4-way image classification set "images" from GitHub (Samouil16/Speech_Pathology_Classification); label vocabulary: high, low, medium, very low.

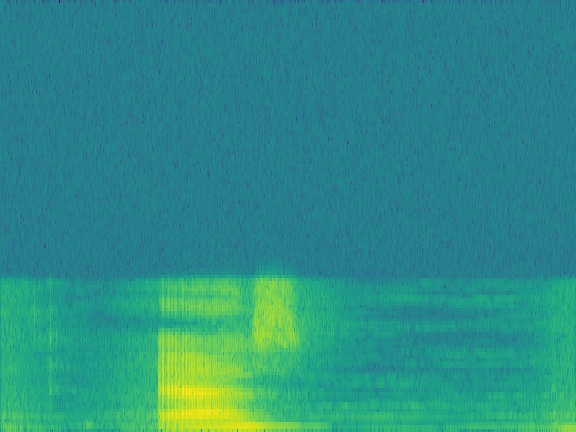
Label: high

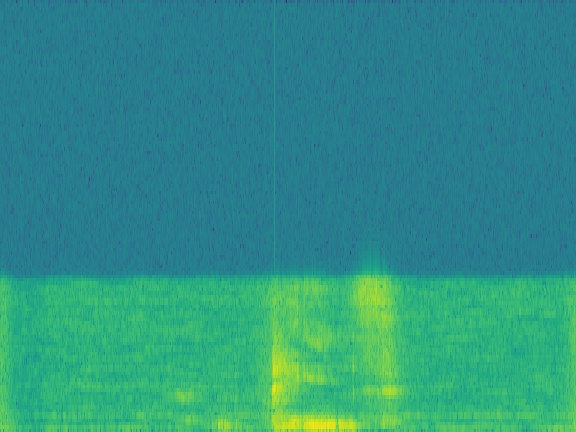
Label: low

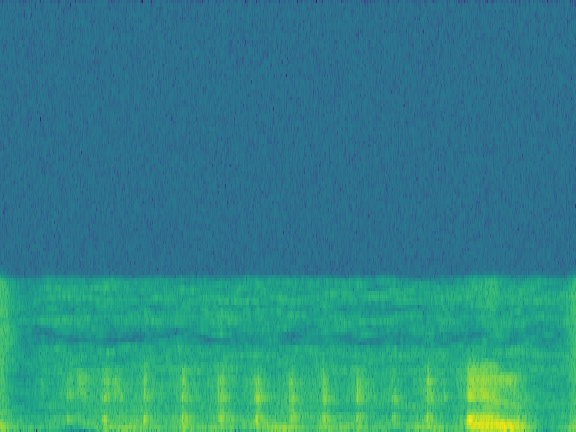
Label: medium

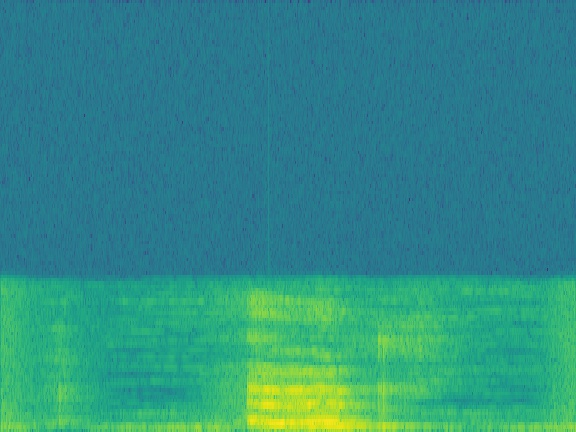
Label: very low

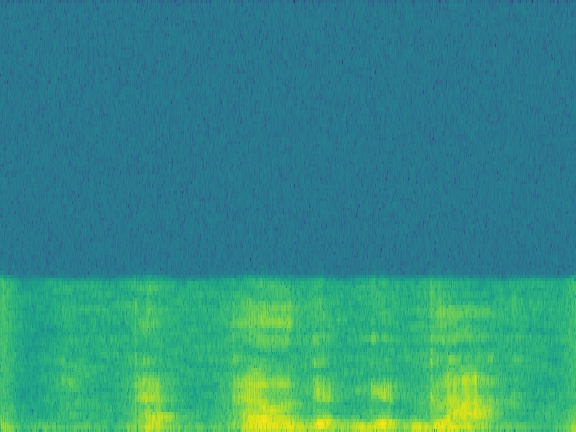
Label: medium

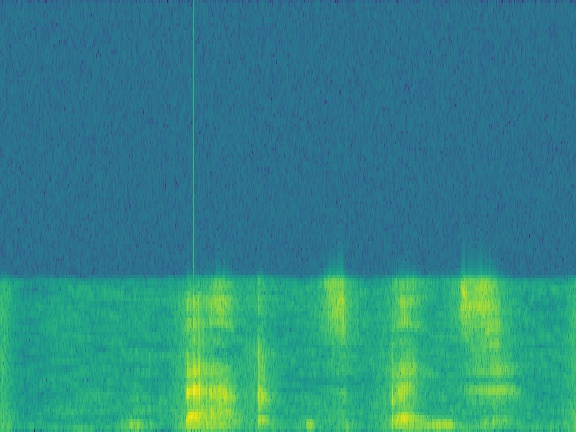
Label: low
